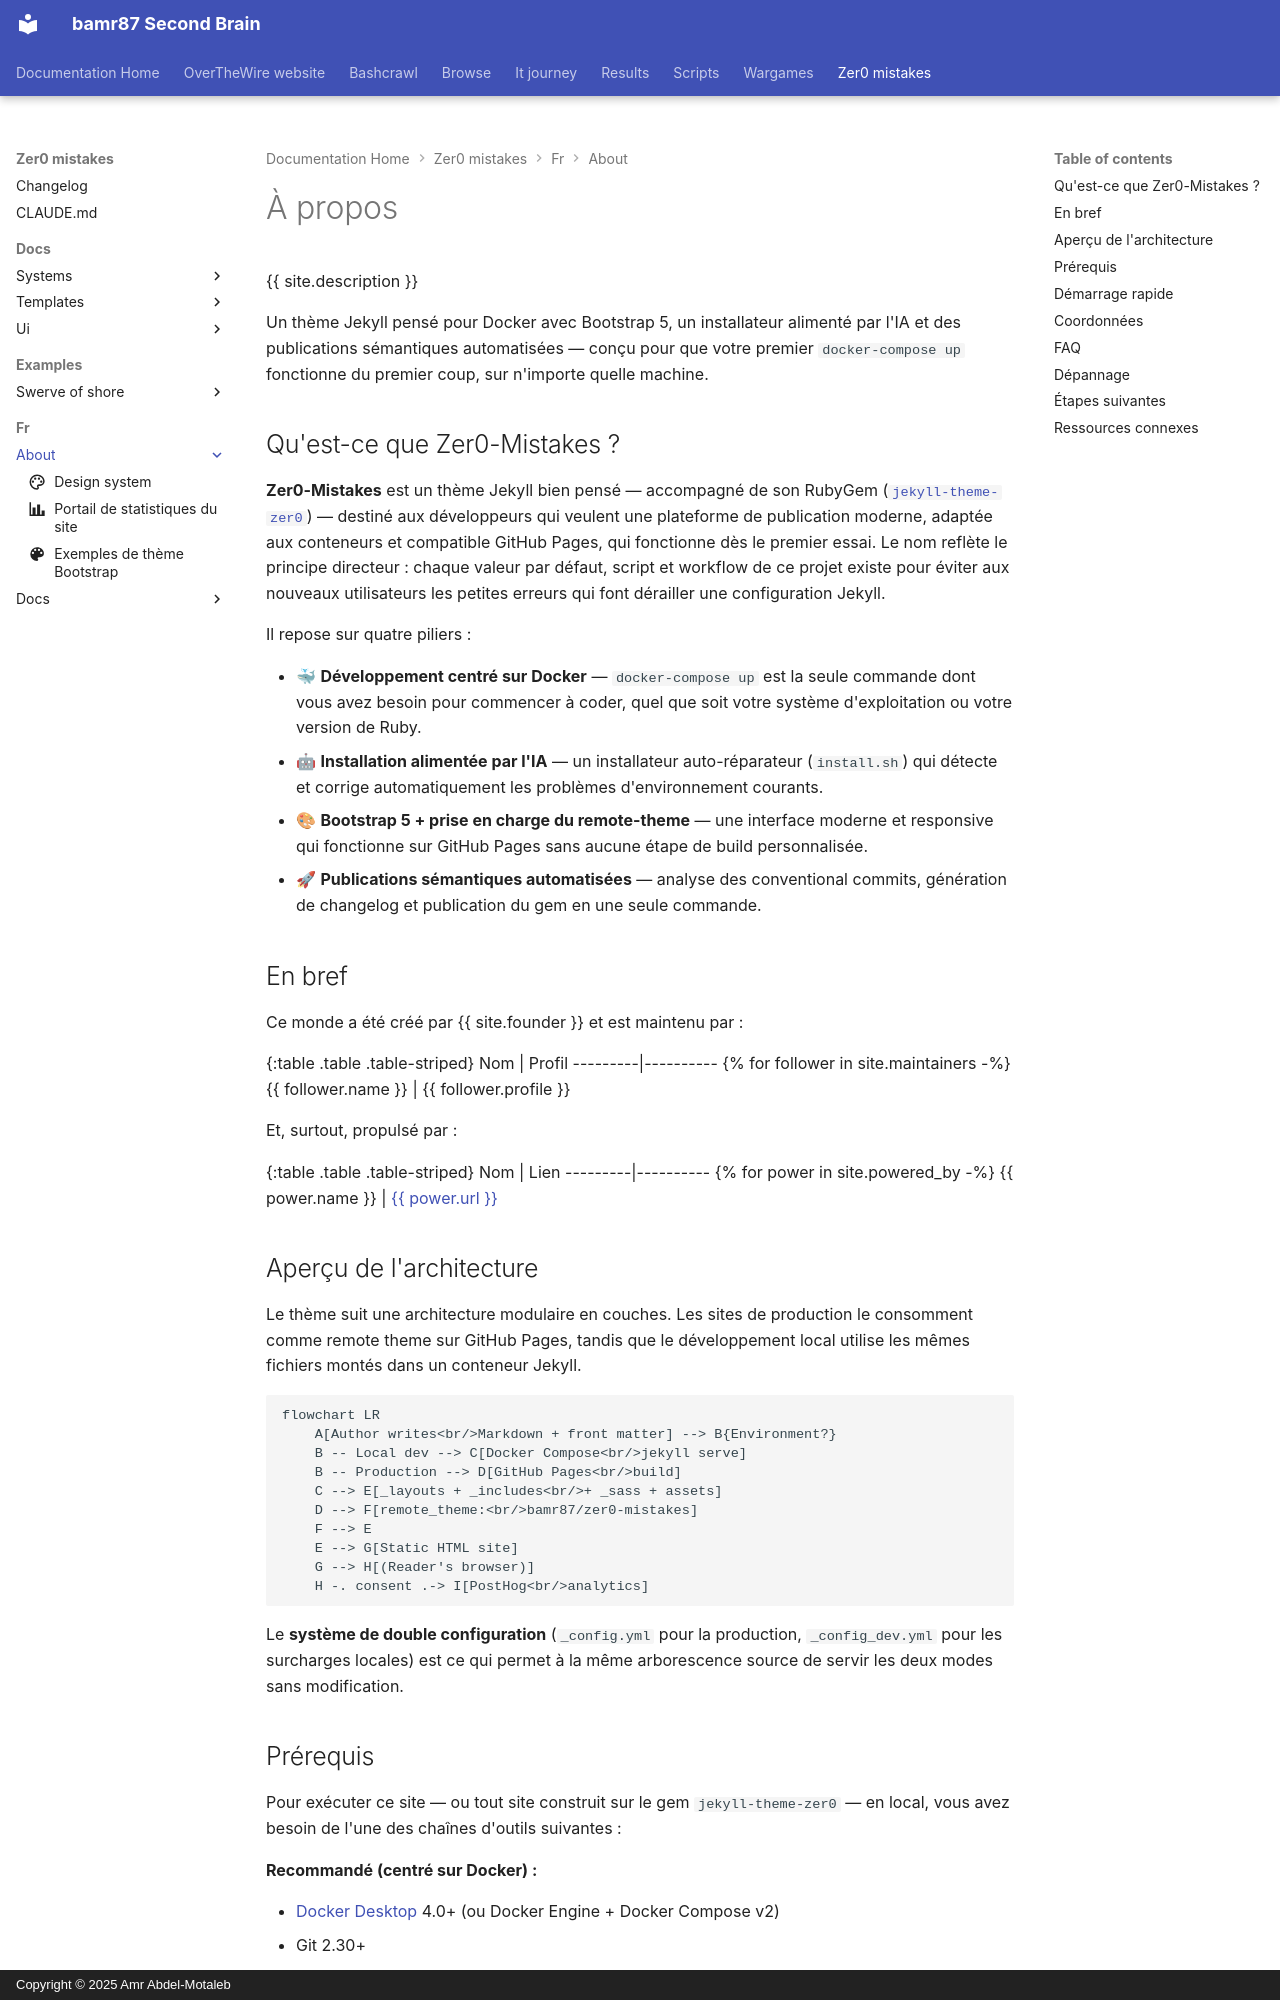

repository: bamr87/README · page: zer0-mistakes/fr/about/index.html · generator: mkdocs · copyright: Copyright © 2025 Amr Abdel-Motaleb

---
categories:
- about
collection: about
date: 2024-05-31 01:35:49.414000+00:00
description: Découvrez Zer0-Mistakes — un thème Jekyll orienté Docker avec Bootstrap
  5, une installation assistée par IA, des publications automatisées et des analyses
  respectueuses de la vie privée.
draft: false
excerpt: L'histoire, la pile technique et le guide de démarrage rapide du thème Jekyll
  Zer0-Mistakes — orienté Docker, Bootstrap 5, compatible GitHub Pages.
lang: fr
lastmod: 2026-06-14 00:00:00+00:00
layout: default
machine_translated: true
mermaid: true
order: 1
permalink: /fr/about/
preview: /images/previews/about.png
sidebar:
  nav: auto
slug: about
source_file: fr/about/index.md
source_repo: bamr87/zer0-mistakes
source_url: https://github.com/bamr87/zer0-mistakes/blob/main/fr/about/index.md
tags:
- about
- site-info
- jekyll
- bootstrap
- docker
- getting-started
title: À propos
translated_from_sha: 70e0f353668e
translation_of: pages/_about/index.md
translation_source_url: /about/
---

{{ site.description }}

<p class="lead text-body-secondary mb-4">
Un thème Jekyll pensé pour Docker avec Bootstrap 5, un installateur alimenté par l'IA et des publications sémantiques automatisées — conçu pour que votre premier <code>docker-compose up</code> fonctionne du premier coup, sur n'importe quelle machine.
</p>

## Qu'est-ce que Zer0-Mistakes ?

**Zer0-Mistakes** est un thème Jekyll bien pensé — accompagné de son RubyGem ([`jekyll-theme-zer0`](https://rubygems.org/gems/jekyll-theme-zer0)) — destiné aux développeurs qui veulent une plateforme de publication moderne, adaptée aux conteneurs et compatible GitHub Pages, qui fonctionne dès le premier essai. Le nom reflète le principe directeur : chaque valeur par défaut, script et workflow de ce projet existe pour éviter aux nouveaux utilisateurs les petites erreurs qui font dérailler une configuration Jekyll.

Il repose sur quatre piliers :

- 🐳 **Développement centré sur Docker** — `docker-compose up` est la seule commande dont vous avez besoin pour commencer à coder, quel que soit votre système d'exploitation ou votre version de Ruby.
- 🤖 **Installation alimentée par l'IA** — un installateur auto-réparateur (`install.sh`) qui détecte et corrige automatiquement les problèmes d'environnement courants.
- 🎨 **Bootstrap 5 + prise en charge du remote-theme** — une interface moderne et responsive qui fonctionne sur GitHub Pages sans aucune étape de build personnalisée.
- 🚀 **Publications sémantiques automatisées** — analyse des conventional commits, génération de changelog et publication du gem en une seule commande.

## En bref

Ce monde a été créé par {{ site.founder }} et est maintenu par :

{:table .table .table-striped}
Nom | Profil
---------|----------
{% for follower in site.maintainers -%}
{{ follower.name }} | {{ follower.profile }}
{% endfor %}

Et, surtout, propulsé par :

{:table .table .table-striped}
Nom | Lien
---------|----------
{% for power in site.powered_by -%}
{{ power.name }} | <a href="{{ power.url }}" target="_blank" rel="nofollow noopener noreferrer">{{ power.url }}</a>
{% endfor %}

## Aperçu de l'architecture

Le thème suit une architecture modulaire en couches. Les sites de production le consomment comme remote theme sur GitHub Pages, tandis que le développement local utilise les mêmes fichiers montés dans un conteneur Jekyll.

```mermaid
flowchart LR
    A[Author writes<br/>Markdown + front matter] --> B{Environment?}
    B -- Local dev --> C[Docker Compose<br/>jekyll serve]
    B -- Production --> D[GitHub Pages<br/>build]
    C --> E[_layouts + _includes<br/>+ _sass + assets]
    D --> F[remote_theme:<br/>bamr87/zer0-mistakes]
    F --> E
    E --> G[Static HTML site]
    G --> H[(Reader's browser)]
    H -. consent .-> I[PostHog<br/>analytics]
```

Le **système de double configuration** (`_config.yml` pour la production, `_config_dev.yml` pour les surcharges locales) est ce qui permet à la même arborescence source de servir les deux modes sans modification.
